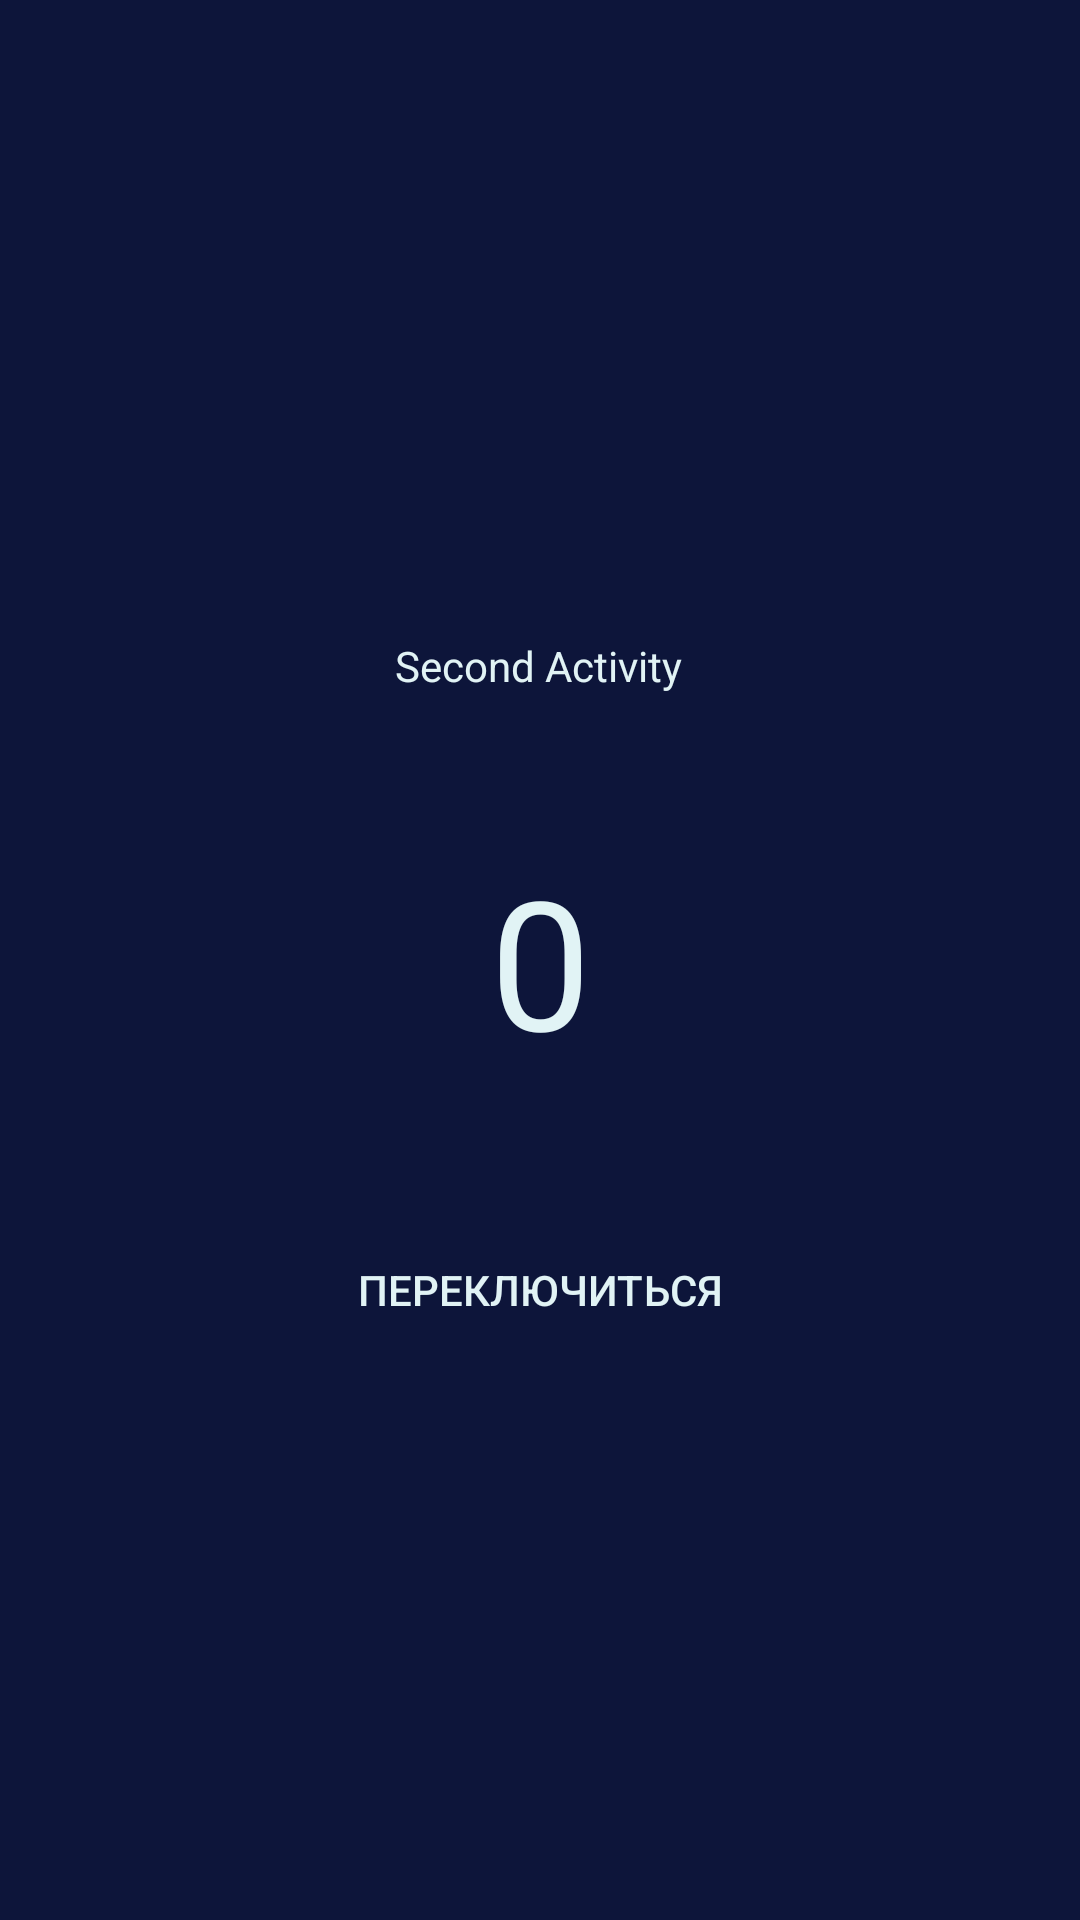

The Android layout XML behind this screen, and the referenced resources:
<!-- AndroidManifest.xml: application theme Theme.DoubleTappTask -->
<!-- res/layout/activity_second.xml -->
<?xml version="1.0" encoding="utf-8"?>
<androidx.constraintlayout.widget.ConstraintLayout xmlns:android="http://schemas.android.com/apk/res/android"
    xmlns:app="http://schemas.android.com/apk/res-auto"
    xmlns:tools="http://schemas.android.com/tools"
    android:layout_width="match_parent"
    android:layout_height="match_parent"
    android:background="@color/dark_blue"
    tools:context=".SecondActivity">

    <TextView
        android:id="@+id/textView2"
        android:layout_width="wrap_content"
        android:layout_height="wrap_content"
        android:text="@string/second_activity_text"
        android:textColor="@color/light"
        app:layout_constraintBottom_toTopOf="@+id/num_text_view3"
        app:layout_constraintEnd_toEndOf="parent"
        app:layout_constraintHorizontal_bias="0.498"
        app:layout_constraintStart_toStartOf="parent"
        app:layout_constraintTop_toTopOf="parent"
        app:layout_constraintVertical_bias="0.814" />

    <TextView
        android:id="@+id/num_text_view3"
        android:layout_width="wrap_content"
        android:layout_height="wrap_content"
        android:text="@string/num"
        android:textColor="@color/light"
        android:textSize="60sp"
        app:layout_constraintBottom_toBottomOf="parent"
        app:layout_constraintEnd_toEndOf="parent"
        app:layout_constraintStart_toStartOf="parent"
        app:layout_constraintTop_toTopOf="parent" />

    <Button
        android:id="@+id/button3"
        android:layout_width="wrap_content"
        android:layout_height="wrap_content"
        android:background="@drawable/button_backround_selector"
        android:text="@string/button_text"
        android:textColor="@color/light"
        app:layout_constraintBottom_toBottomOf="parent"
        app:layout_constraintEnd_toEndOf="parent"
        app:layout_constraintStart_toStartOf="parent"
        app:layout_constraintTop_toBottomOf="@+id/num_text_view3"
        app:layout_constraintVertical_bias="0.198" />
</androidx.constraintlayout.widget.ConstraintLayout>
<!-- resources referenced by this layout -->
<resources>
  <color name="dark_blue">#0D153A</color>
  <color name="light">#E1F3F5</color>
  <string name="button_text">Переключиться</string>
  <string name="num">0</string>
  <string name="second_activity_text">Second Activity</string>
  <style name="Theme.DoubleTappTask" parent="Base.Theme.DoubleTappTask" />
  <style name="Base.Theme.DoubleTappTask" parent="Theme.AppCompat.DayNight.NoActionBar">
          
          
      </style>
</resources>
